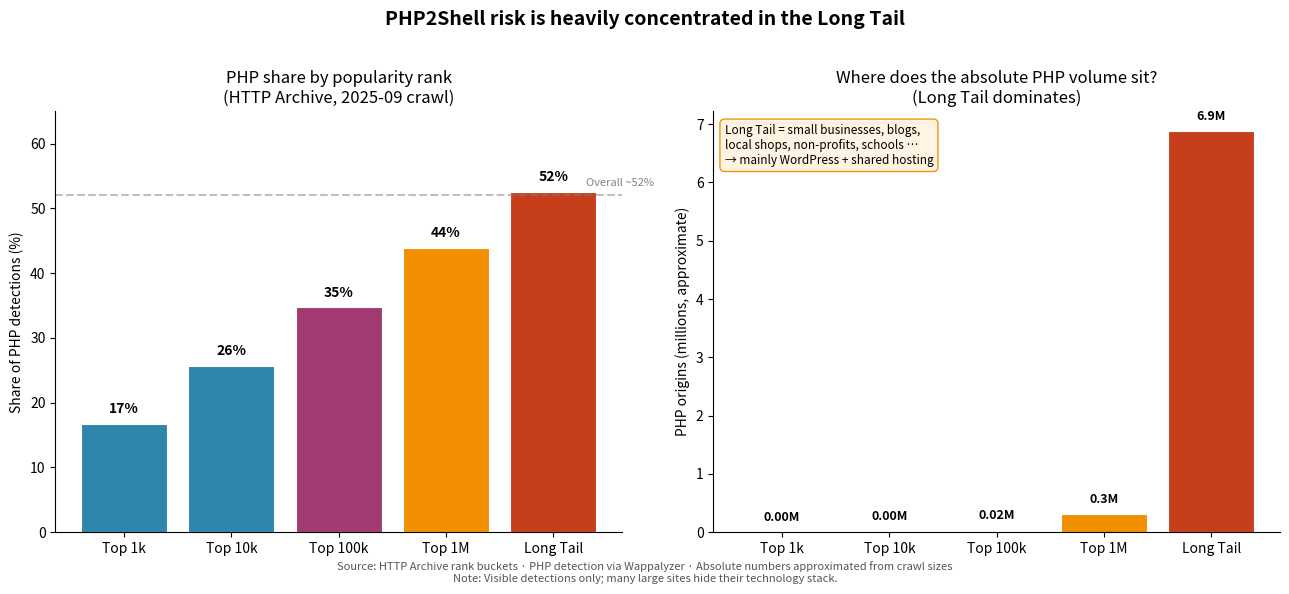

Generate this figure with matplotlib: (Note: this script raises an exception after producing the figure.)
#!/usr/bin/env python3
"""Long-tail PHP concentration chart (HTTP Archive rank buckets)."""

import matplotlib.pyplot as plt
import numpy as np
from pathlib import Path

# Approximate averages from 2025-09-01 crawl (desktop + mobile midpoints)
buckets = ['Top 1k', 'Top 10k', 'Top 100k', 'Top 1M', 'Long Tail']
pct_php = [16.7, 25.7, 34.7, 43.9, 52.5]

# Approximate absolute PHP origins (millions)
origins_m = [0.0007, 0.006, 0.06, 0.7, 13.1]
php_origins_m = [p / 100 * o for p, o in zip(pct_php, origins_m)]

fig, (ax1, ax2) = plt.subplots(1, 2, figsize=(13, 5.5))
colors = ['#2E86AB', '#2E86AB', '#A23B72', '#F18F01', '#C73E1D']

# Left: percentage
bars = ax1.bar(buckets, pct_php, color=colors, edgecolor='white', linewidth=0.8)
ax1.set_ylabel('Share of PHP detections (%)')
ax1.set_title('PHP share by popularity rank\n(HTTP Archive, 2025-09 crawl)')
ax1.set_ylim(0, 65)
ax1.axhline(y=52, color='gray', linestyle='--', alpha=0.5)
ax1.text(4.3, 53.5, 'Overall ~52%', fontsize=8, color='gray')
for bar, val in zip(bars, pct_php):
    ax1.text(bar.get_x() + bar.get_width() / 2, bar.get_height() + 1.2,
             f'{val:.0f}%', ha='center', va='bottom', fontsize=10, fontweight='bold')
ax1.spines['top'].set_visible(False)
ax1.spines['right'].set_visible(False)

# Right: absolute volume
bars2 = ax2.bar(buckets, php_origins_m, color=colors, edgecolor='white', linewidth=0.8)
ax2.set_ylabel('PHP origins (millions, approximate)')
ax2.set_title('Where does the absolute PHP volume sit?\n(Long Tail dominates)')
for bar, val in zip(bars2, php_origins_m):
    label = f'{val:.1f}M' if val >= 0.1 else f'{val:.2f}M'
    ax2.text(bar.get_x() + bar.get_width() / 2, bar.get_height() + 0.15,
             label, ha='center', va='bottom', fontsize=9, fontweight='bold')
ax2.spines['top'].set_visible(False)
ax2.spines['right'].set_visible(False)

textstr = ('Long Tail = small businesses, blogs,\n'
           'local shops, non-profits, schools \u2026\n'
           '\u2192 mainly WordPress + shared hosting')
props = dict(boxstyle='round,pad=0.4', facecolor='#FFF3E0', edgecolor='#F18F01', alpha=0.95)
ax2.text(0.02, 0.97, textstr, transform=ax2.transAxes, fontsize=8.5,
         verticalalignment='top', bbox=props)

fig.suptitle('PHP2Shell risk is heavily concentrated in the Long Tail',
             fontsize=14, fontweight='bold', y=1.02)
fig.text(0.5, -0.02,
         'Source: HTTP Archive rank buckets \u00b7 PHP detection via Wappalyzer \u00b7 '
         'Absolute numbers approximated from crawl sizes\n'
         'Note: Visible detections only; many large sites hide their technology stack.',
         ha='center', fontsize=8, style='italic', color='#555')

plt.tight_layout()
output = (
    Path(__file__).resolve().parents[1]
    / 'figures'
    / '2025'
    / 'php_longtail_vulnerability.png'
)
output.parent.mkdir(parents=True, exist_ok=True)
plt.savefig(output, dpi=150, bbox_inches='tight', facecolor='white')
print(f'Saved {output}')
